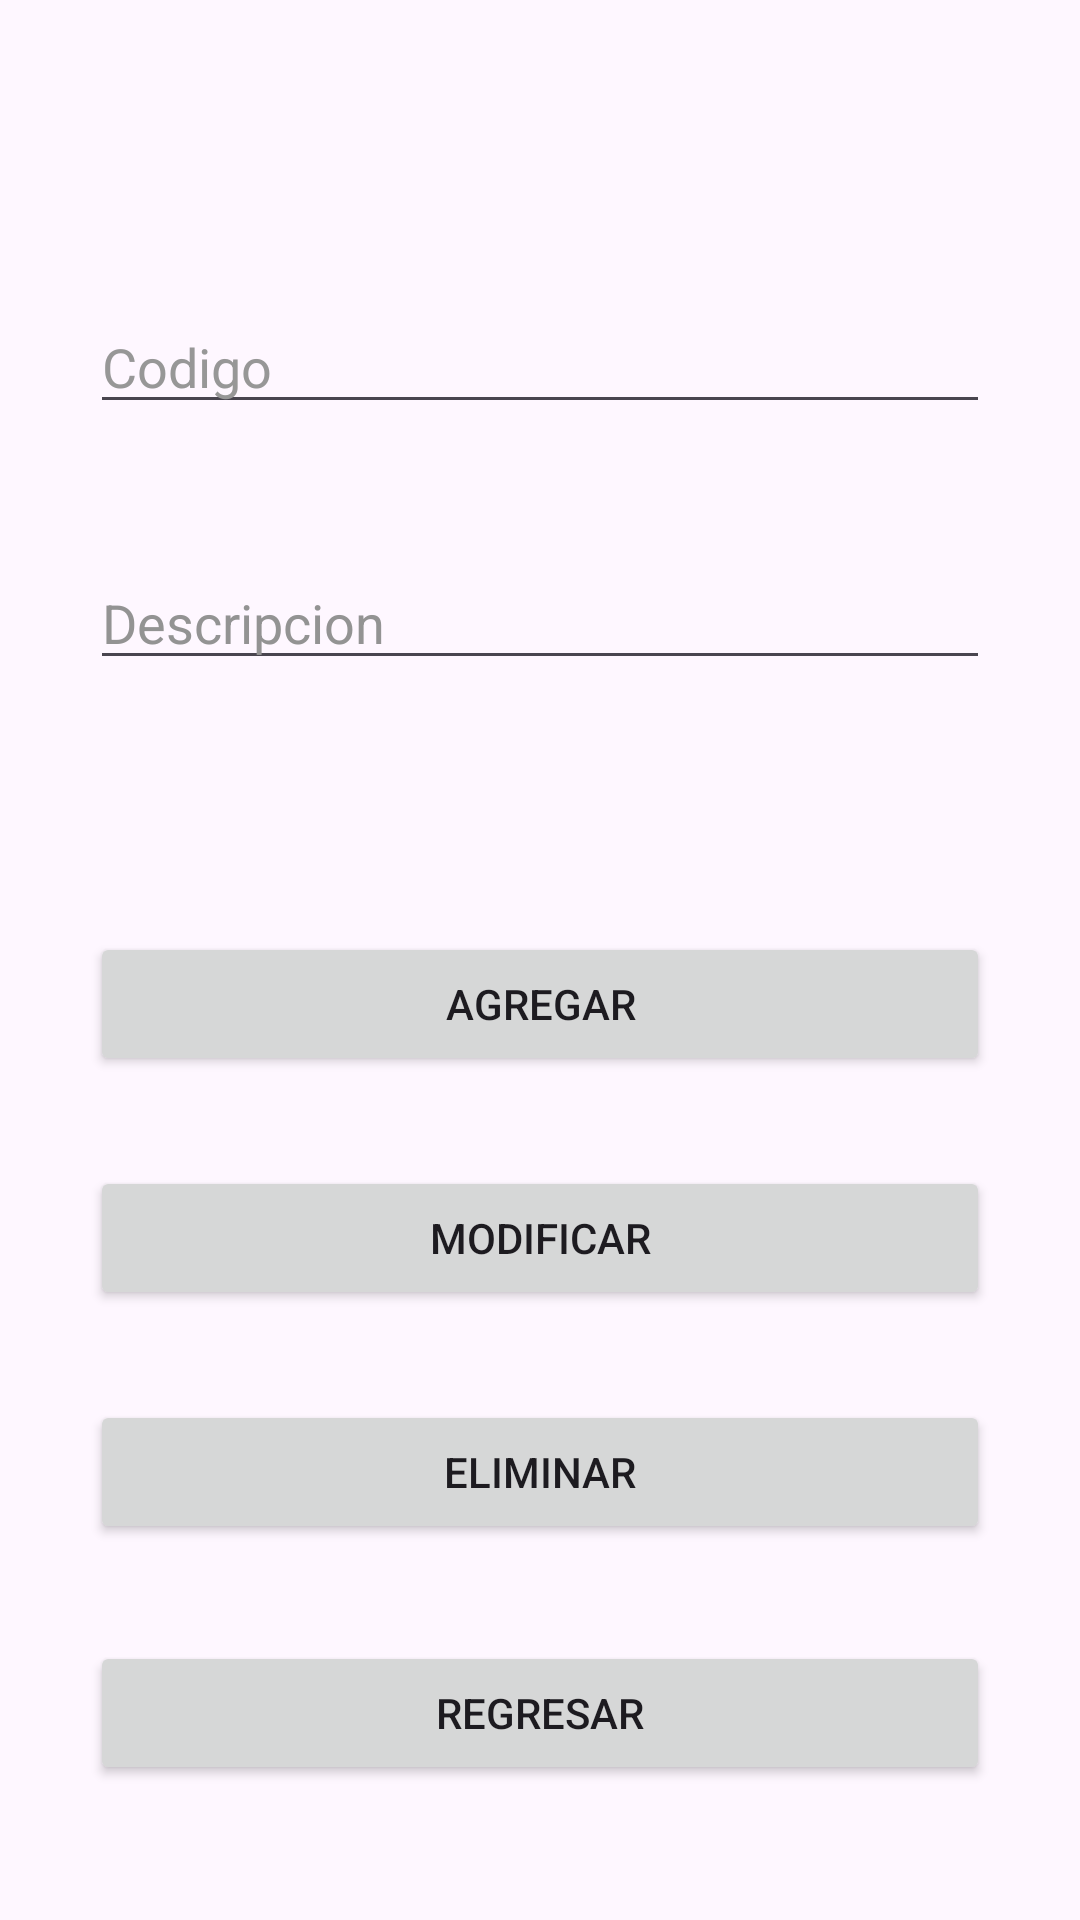

The Android layout XML behind this screen, and the referenced resources:
<!-- AndroidManifest.xml: application theme Theme.APIMostrar -->
<!-- res/layout/activity_mantenimiento_marca.xml -->
<?xml version="1.0" encoding="utf-8"?>
<androidx.constraintlayout.widget.ConstraintLayout xmlns:android="http://schemas.android.com/apk/res/android"
    xmlns:app="http://schemas.android.com/apk/res-auto"
    xmlns:tools="http://schemas.android.com/tools"
    android:layout_width="match_parent"
    android:layout_height="match_parent">

    <Button
        android:id="@+id/btnProcesar"
        android:layout_width="match_parent"
        android:layout_height="wrap_content"
        android:layout_marginStart="30dp"
        android:layout_marginTop="84dp"
        android:layout_marginEnd="30dp"
        android:text="AGREGAR"
        app:layout_constraintEnd_toEndOf="parent"
        app:layout_constraintHorizontal_bias="0.0"
        app:layout_constraintStart_toStartOf="parent"
        app:layout_constraintTop_toBottomOf="@+id/etCodigoCat" />

    <Button
        android:id="@+id/btnEliminar"
        android:layout_width="match_parent"
        android:layout_height="wrap_content"
        android:layout_marginStart="30dp"
        android:layout_marginTop="30dp"
        android:layout_marginEnd="30dp"
        android:text="ELIMINAR"
        app:layout_constraintEnd_toEndOf="parent"
        app:layout_constraintHorizontal_bias="0.0"
        app:layout_constraintStart_toStartOf="parent"
        app:layout_constraintTop_toBottomOf="@+id/btnModificar" />

    <Button
        android:id="@+id/btnModificar"
        android:layout_width="match_parent"
        android:layout_height="wrap_content"
        android:layout_marginStart="30dp"
        android:layout_marginTop="30dp"
        android:layout_marginEnd="30dp"
        android:text="MODIFICAR"
        app:layout_constraintEnd_toEndOf="parent"
        app:layout_constraintStart_toStartOf="parent"
        app:layout_constraintTop_toBottomOf="@+id/btnProcesar" />

    <Button
        android:id="@+id/btnAtras"
        android:layout_width="match_parent"
        android:layout_height="wrap_content"
        android:layout_marginStart="30dp"
        android:layout_marginTop="30dp"
        android:layout_marginEnd="30dp"
        android:text="REGRESAR"
        app:layout_constraintBottom_toBottomOf="parent"
        app:layout_constraintEnd_toEndOf="parent"
        app:layout_constraintHorizontal_bias="0.0"
        app:layout_constraintStart_toStartOf="parent"
        app:layout_constraintTop_toBottomOf="@+id/btnEliminar"
        app:layout_constraintVertical_bias="0.046" />

    <EditText
        android:id="@+id/etCodigoProd"
        android:layout_width="match_parent"
        android:layout_height="wrap_content"
        android:layout_marginStart="30dp"
        android:layout_marginTop="100dp"
        android:layout_marginEnd="30dp"
        android:ems="10"
        android:inputType="text"
        android:text="Codigo"
        android:textColor="#979797"
        app:layout_constraintEnd_toEndOf="parent"
        app:layout_constraintHorizontal_bias="0.0"
        app:layout_constraintStart_toStartOf="parent"
        app:layout_constraintTop_toTopOf="parent" />

    <EditText
        android:id="@+id/etCodigoCat"
        android:layout_width="match_parent"
        android:layout_height="wrap_content"
        android:layout_marginStart="30dp"
        android:layout_marginTop="44dp"
        android:layout_marginEnd="30dp"
        android:ems="10"
        android:inputType="text"
        android:text="Descripcion"
        android:textColor="#939393"
        app:layout_constraintEnd_toEndOf="parent"
        app:layout_constraintHorizontal_bias="0.0"
        app:layout_constraintStart_toStartOf="parent"
        app:layout_constraintTop_toBottomOf="@+id/etCodigoProd" />
</androidx.constraintlayout.widget.ConstraintLayout>
<!-- resources referenced by this layout -->
<resources>
  <style name="Theme.APIMostrar" parent="Base.Theme.APIMostrar" />
  <style name="Base.Theme.APIMostrar" parent="Theme.Material3.DayNight.NoActionBar">
          
          
      </style>
</resources>
